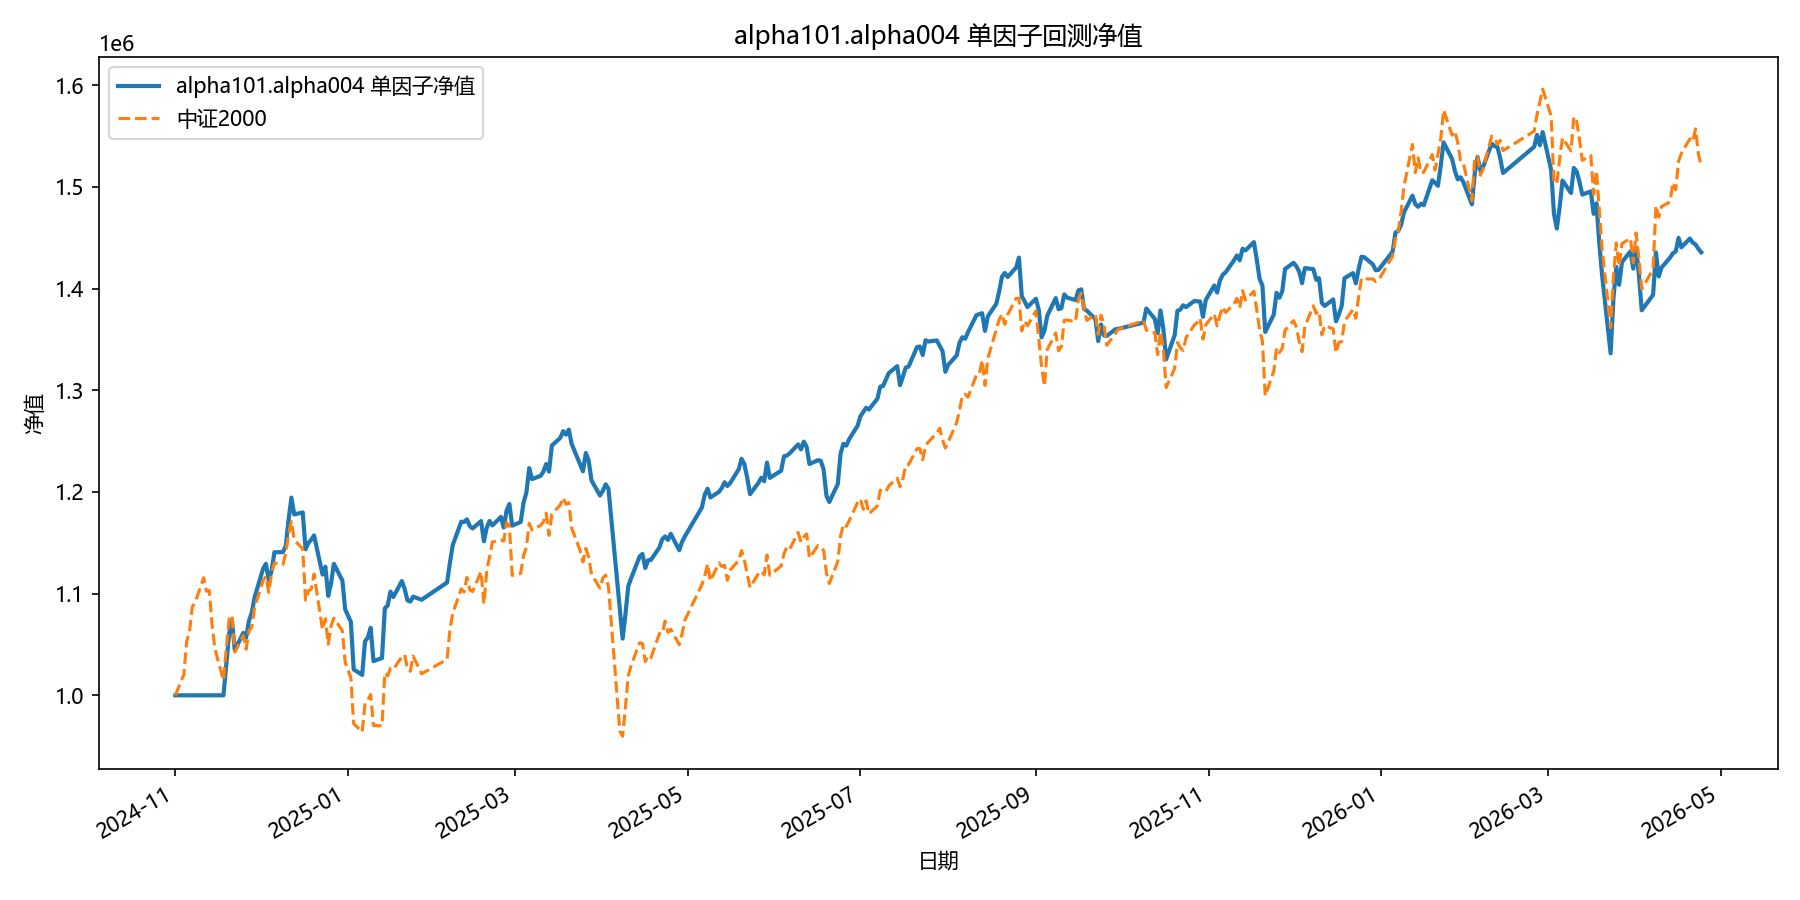

The file beside this chart, header and first rows:
date, equity
2024-11-01, 1000000
2024-11-04, 1000000
2024-11-05, 1000000
2024-11-06, 1000000
2024-11-07, 1000000
2024-11-08, 1000000
2024-11-11, 1000000
2024-11-12, 1000000
2024-11-13, 1000000
2024-11-14, 1000000
2024-11-15, 1000000
2024-11-18, 1000000
2024-11-19, 1030201
2024-11-20, 1060699
2024-11-21, 1073988
2024-11-22, 1044337
2024-11-25, 1061341
2024-11-26, 1056569
2024-11-27, 1073242
2024-11-28, 1081365
2024-11-29, 1096329
2024-12-02, 1124601
2024-12-03, 1129357
2024-12-04, 1113424
2024-12-05, 1122304
2024-12-06, 1140722
2024-12-09, 1140858
2024-12-10, 1146604
2024-12-11, 1172480
2024-12-12, 1194513
2024-12-13, 1177911
2024-12-16, 1179938
2024-12-17, 1143661
2024-12-18, 1149762
2024-12-19, 1153111
2024-12-20, 1157292
2024-12-23, 1118765
2024-12-24, 1126501
2024-12-25, 1097760
2024-12-26, 1109957
2024-12-27, 1129368
2024-12-30, 1112958
2024-12-31, 1084483
2025-01-02, 1072231
2025-01-03, 1025425
2025-01-06, 1020063
2025-01-07, 1053013
2025-01-08, 1056814
2025-01-09, 1066390
2025-01-10, 1033633
2025-01-13, 1036627
2025-01-14, 1085548
2025-01-15, 1088341
2025-01-16, 1101994
2025-01-17, 1096677
2025-01-20, 1112357
2025-01-21, 1104650
2025-01-22, 1093391
2025-01-23, 1092249
2025-01-24, 1097052
... 299 more rows
